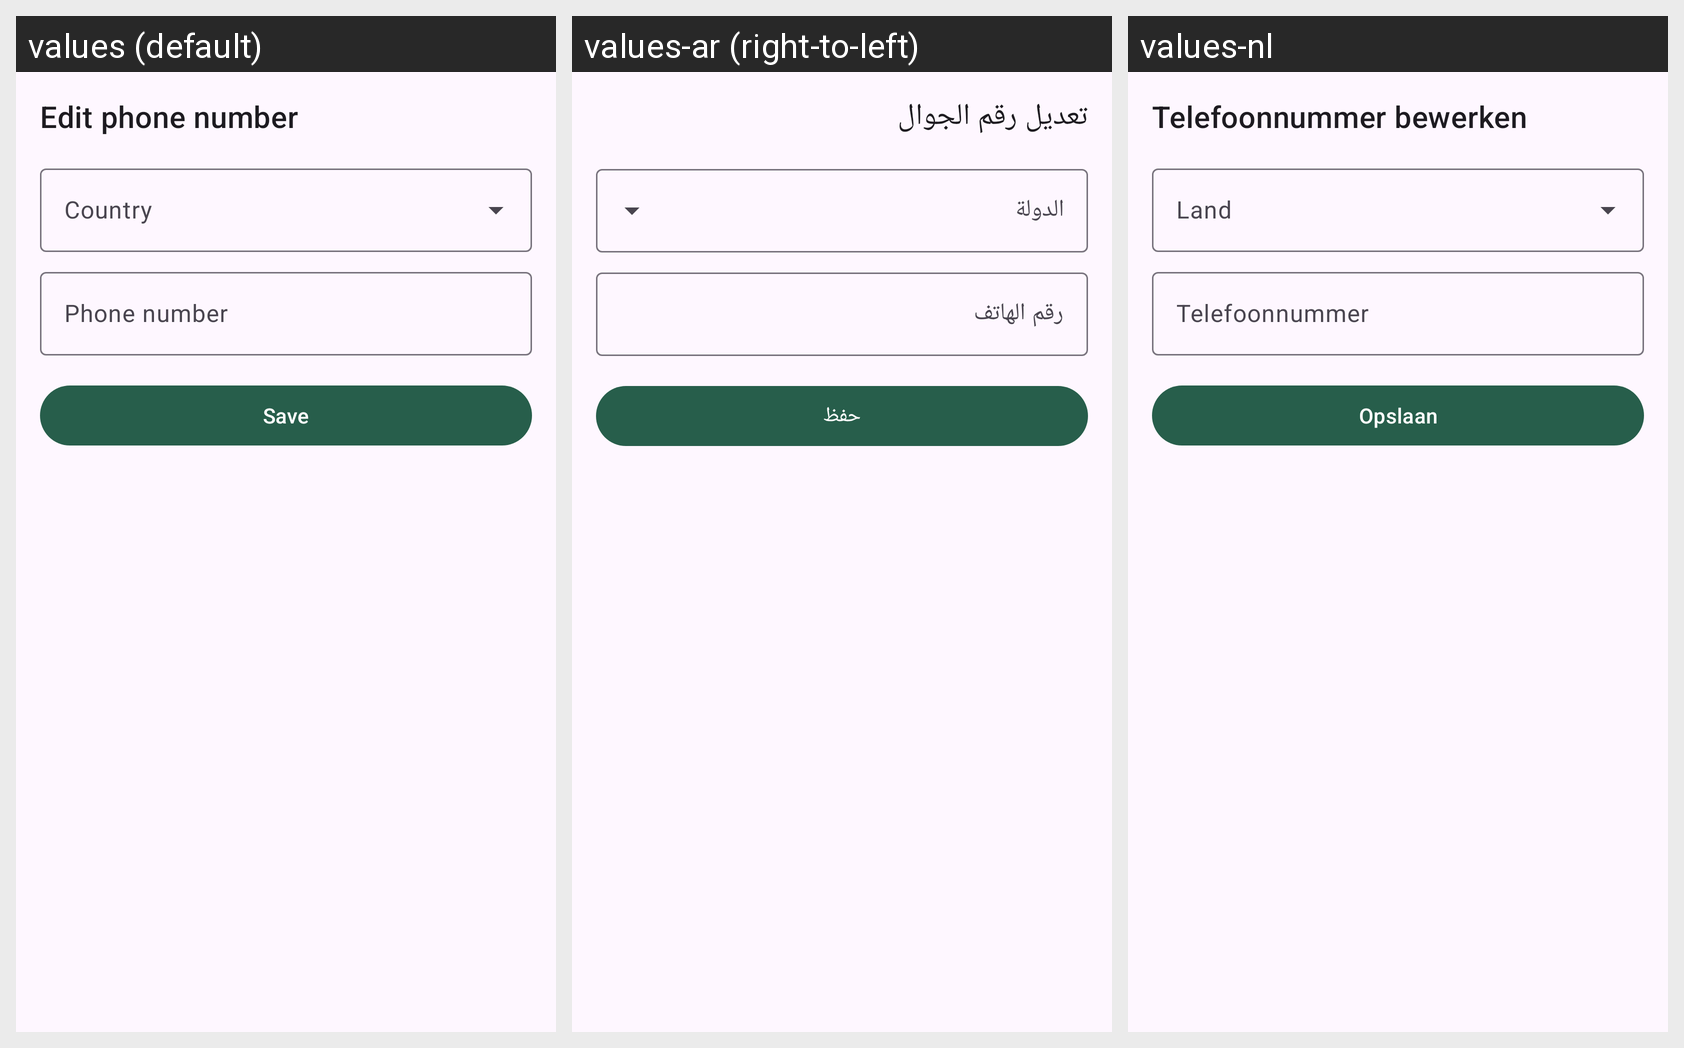

Strings drawn on this Android screen and how each of the app's shown locales translates them:
Android screen res/layout/bottom_sheet_edit_phone.xml rendered under 3 locales, left to right: values (default), values-ar (right-to-left), values-nl. Device: Nexus 5 (rendered at 1080×1920; each locale shown at half size, 540×960, under a caption strip naming it); theme Theme.Albunyaan.
Strings drawn on this screen, with the default value and each locale's value (text and hints the layout hard-codes, and strings that could not be matched under every locale, appear in the picture but are not listed):

edit_phone_title
  values: Edit phone number
  values-ar: تعديل رقم الجوال
  values-nl: Telefoonnummer bewerken

edit_phone_number
  values: Phone number
  values-ar: رقم الهاتف
  values-nl: Telefoonnummer

edit_phone_save
  values: Save
  values-ar: حفظ
  values-nl: Opslaan
